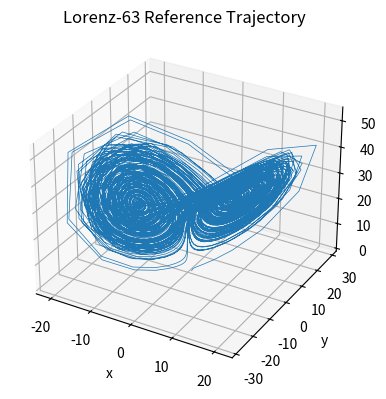
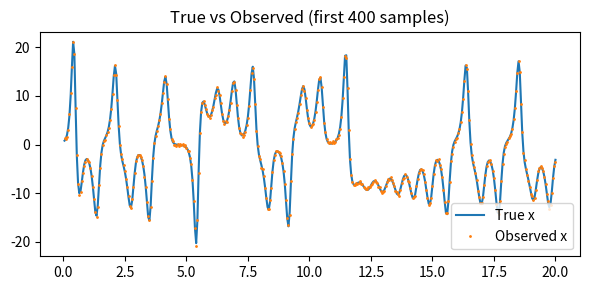
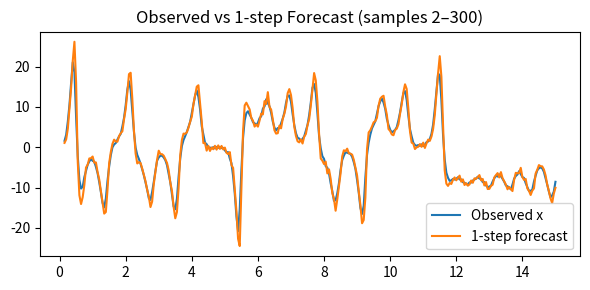
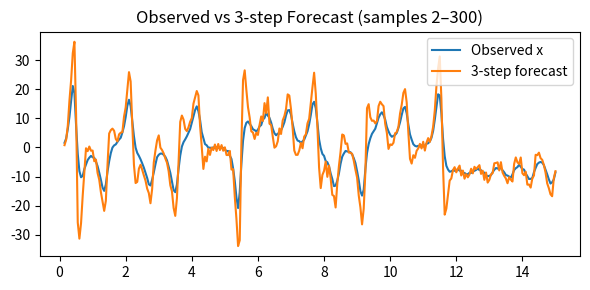

Reproduce these figures in Python, in order.
import numpy as np
import matplotlib.pyplot as plt

# Exercise 1: Generate Lorenz-63 reference trajectory
sigma, rho, beta = 10.0, 28.0, 8.0/3.0
h = 0.01
t_final = 200.0
n_steps = int(t_final / h)
tout = 0.05
L = int(tout / h)  # steps between outputs
n_out = n_steps // L + 1

# Pre-allocate storage
trajectory = np.zeros((3, n_out))
z = np.array([1.0, 0.0, 0.0])

trajectory[:, 0] = z
out_idx = 1

for i in range(1, n_steps + 1):
    x, y, zc = z
    dz = np.array([
        sigma * (y - x),
        x * (rho - zc) - y,
        x * y - beta * zc
    ])
    z = z + h * dz
    if i % L == 0:
        trajectory[:, out_idx] = z
        out_idx += 1

# Plot 3D Lorenz attractor (sampled)
fig = plt.figure(figsize=(6, 4))
ax = fig.add_subplot(projection='3d')
ax.plot(trajectory[0], trajectory[1], trajectory[2], lw=0.5)
ax.set_title("Lorenz-63 Reference Trajectory")
ax.set_xlabel("x"); ax.set_ylabel("y"); ax.set_zlabel("z")
plt.tight_layout()
plt.show()

# Exercise 2: Generate observations
np.random.seed(0)  # for reproducibility
n_obs = n_out - 1  # observations start from t = 0.05 to t=200
xref = trajectory[0, 1:]
obs = np.zeros(n_obs)
for k in range(n_obs):
    noise_samples = np.random.randn(20)
    obs[k] = xref[k] + (1/20) * noise_samples.sum()

# Plot a short segment of observations and error
t_obs = np.linspace(tout, t_final, n_obs)
plt.figure(figsize=(6, 3))
plt.plot(t_obs[:400], xref[:400], label="True x")
plt.plot(t_obs[:400], obs[:400], '.', markersize=2, label="Observed x")
plt.legend()
plt.title("True vs Observed (first 400 samples)")
plt.tight_layout()
plt.show()

# Exercise 3: Linear extrapolation forecasts
# 1-step ahead (Δtout = 0.05)
y = obs
pred1 = np.empty_like(y)
pred1[:1] = np.nan
pred1[1:] = y[0:-1] + (y[0:-1] - np.concatenate(([y[0]], y[:-2])))
# Align predictions and compare pred1[1:] to y[1:]
rmse1 = np.sqrt(np.mean((y[1:] - pred1[1:])**2))

# 3-step ahead (Δtout = 0.15)
pred3 = np.empty_like(y)
pred3[:1] = np.nan
pred3[1:] = y[0:-1] + 3 * (y[0:-1] - np.concatenate(([y[0]], y[:-2])))
# Align predictions and compare pred3[2:] to y[2:]
rmse3 = np.sqrt(np.mean((y[2:] - pred3[2:])**2))

print(f"Time-averaged RMSE for Δtout = 0.05: {rmse1:.4f}")
print(f"Time-averaged RMSE for Δtout = 0.15: {rmse3:.4f}")

# Plot sample of actual vs 1-step ahead forecast
plt.figure(figsize=(6, 3))
plt.plot(t_obs[2:300], y[2:300], label="Observed x")
plt.plot(t_obs[2:300], pred1[2:300], label="1-step forecast")
plt.legend()
plt.title("Observed vs 1-step Forecast (samples 2–300)")
plt.tight_layout()
plt.show()

# Plot sample of actual vs 3-step ahead forecast
plt.figure(figsize=(6, 3))
plt.plot(t_obs[2:300], y[2:300], label="Observed x")
plt.plot(t_obs[2:300], pred3[2:300], label="3-step forecast")
plt.legend()
plt.title("Observed vs 3-step Forecast (samples 2–300)")
plt.tight_layout()
plt.show()